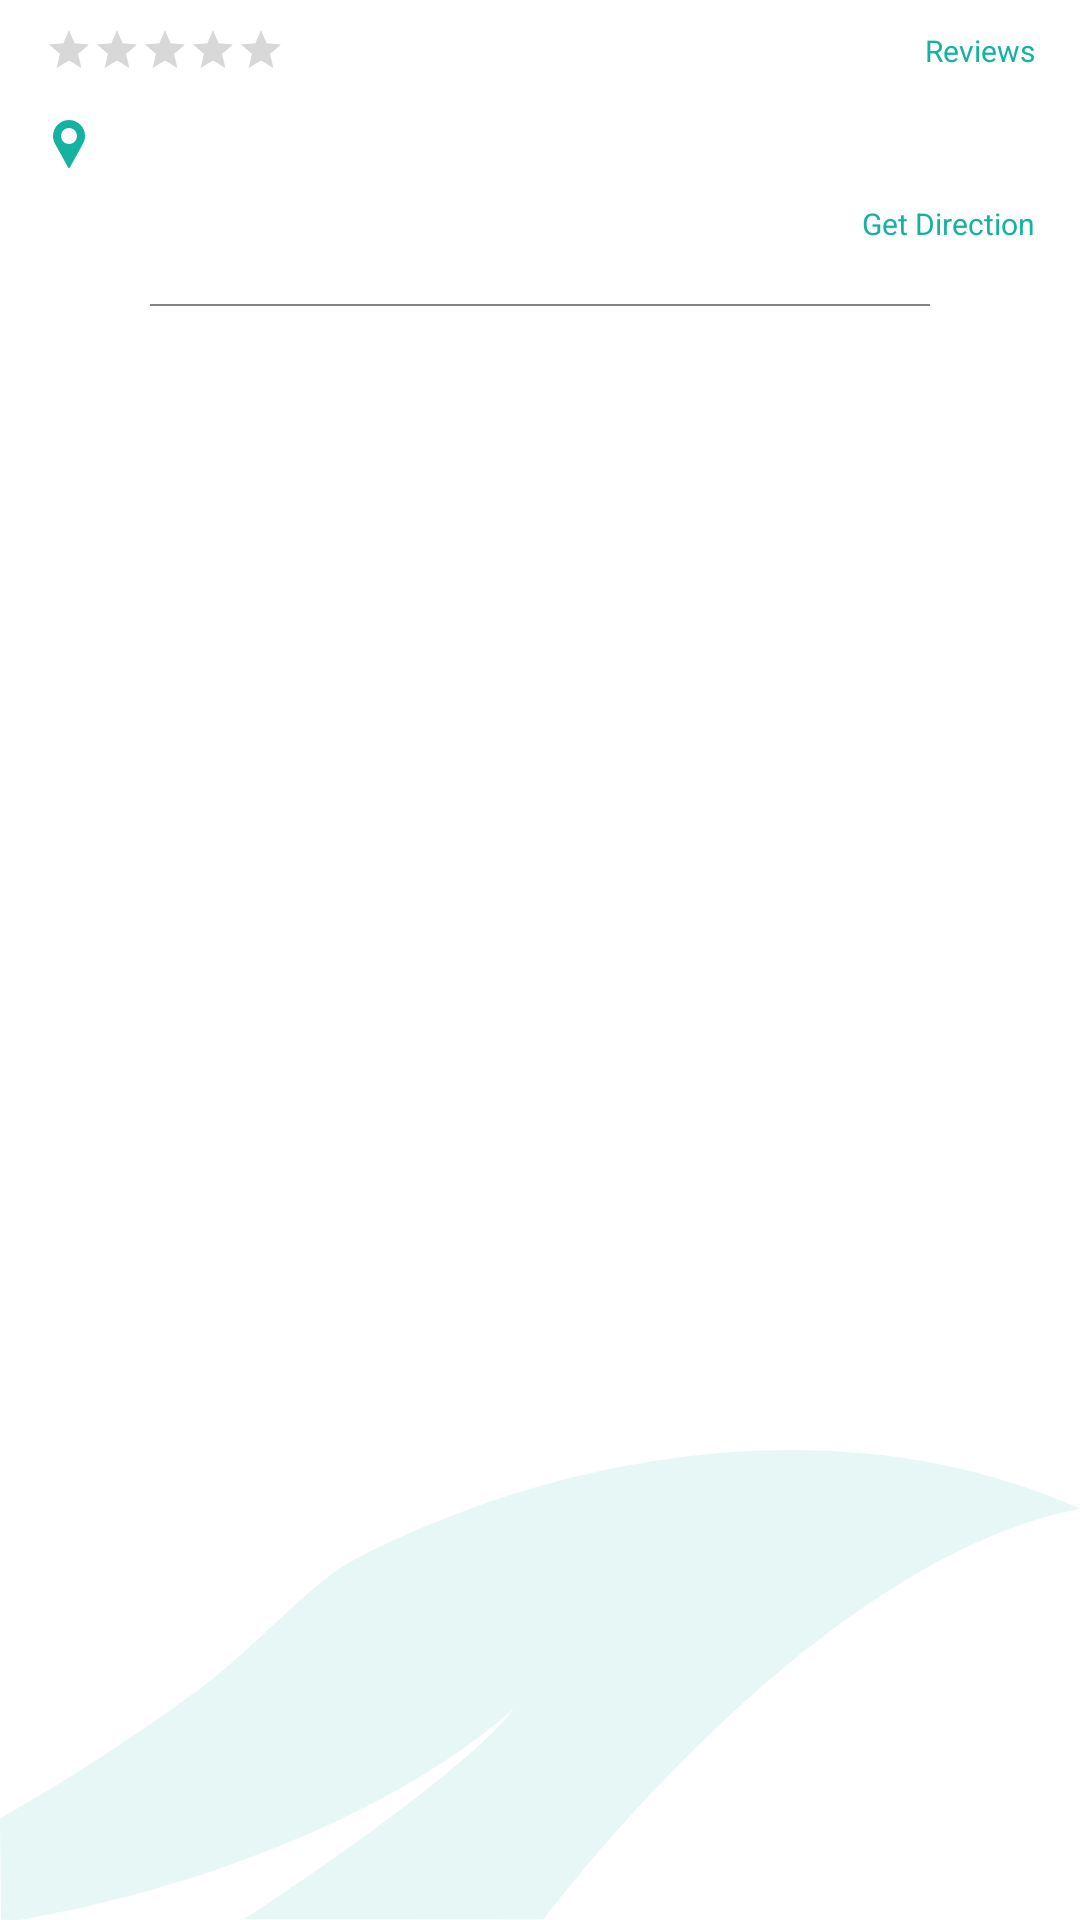

The Android layout XML behind this screen, and the referenced resources:
<!-- AndroidManifest.xml: application theme Theme.Restaurant_QR_User -->
<!-- res/layout/fragment_about.xml -->
<?xml version="1.0" encoding="utf-8"?>
<layout>

    <data>
        <import type="android.view.View" />
        <import type="com.elkrnshawy.restaurant_qr_user.ui.sharedPackage.utilesPackage.helpers.DataBindingUtilKt"/>

        <variable
            name="restaurantObject"
            type="com.elkrnshawy.restaurant_qr_user.models.restaurantPackage.RestaurantItem" />
    </data>

    <RelativeLayout
        xmlns:android="http://schemas.android.com/apk/res/android"
        xmlns:tools="http://schemas.android.com/tools"
        android:layout_width="match_parent"
        android:layout_height="match_parent"
        tools:context=".ui.featuresPackage.restaurantDetailsPackage.aboutPackage.AboutFragment">

        <include layout="@layout/layout_background"/>

        <LinearLayout
            android:id="@+id/linear"
            android:layout_width="match_parent"
            android:layout_height="wrap_content"
            android:orientation="vertical">

            <RelativeLayout
                android:layout_marginStart="15dp"
                android:layout_marginTop="5dp"
                android:layout_marginBottom="5dp"
                android:layout_width="match_parent"
                android:layout_height="wrap_content">

                <RatingBar
                    android:layout_centerVertical="true"
                    android:layout_width="wrap_content"
                    android:layout_height="wrap_content"
                    style="@style/Widget.AppCompat.RatingBar.Small"
                    android:rating="@{restaurantObject.rates}"
                    android:progressTint="@color/colorYellow"/>

                <TextView
                    android:layout_alignParentEnd="true"
                    android:paddingStart="15dp"
                    android:paddingEnd="15dp"
                    android:padding="5dp"
                    android:textSize="10sp"
                    android:text="@string/reviews"
                    android:id="@+id/txtReviews"
                    android:layout_width="wrap_content"
                    android:layout_height="wrap_content"
                    android:textColor="@color/colorPrimary"/>

            </RelativeLayout>

            <TextView
                android:drawableStart="@drawable/ic_location_default"
                android:drawableTint="@color/colorPrimary"
                android:drawablePadding="10sp"
                android:layout_marginStart="15dp"
                android:layout_marginEnd="15dp"
                android:paddingTop="5dp"
                android:paddingBottom="5dp"
                android:id="@+id/txtAddress"
                android:layout_width="match_parent"
                android:layout_height="wrap_content"
                android:textColor="@color/colorBlack"/>

            <TextView
                android:id="@+id/txtOpenAddress"
                android:layout_gravity="end"
                android:paddingStart="15dp"
                android:paddingEnd="15dp"
                android:padding="5dp"
                android:textSize="10sp"
                android:text="@string/get_direction"
                android:layout_width="wrap_content"
                android:layout_height="wrap_content"
                android:textColor="@color/colorPrimary"/>

            <View
                android:layout_width="match_parent"
                android:layout_height="0.5dp"
                android:background="@color/colorGrayBlack"
                android:layout_marginEnd="50dp"
                android:layout_marginStart="50dp"
                android:layout_marginBottom="15dp"
                android:layout_marginTop="15dp"/>

            <TextView
                android:layout_marginStart="15dp"
                android:layout_marginEnd="15dp"
                android:padding="10dp"
                android:id="@+id/txtAbout"
                android:text="@{restaurantObject.description}"
                android:layout_width="match_parent"
                android:layout_height="wrap_content"
                android:textColor="@color/colorGrayBlack"/>

        </LinearLayout>

    </RelativeLayout>

</layout>
<!-- res/layout/layout_background.xml (included above) -->
<?xml version="1.0" encoding="utf-8"?>
<RelativeLayout
    xmlns:android="http://schemas.android.com/apk/res/android"
    android:layout_width="match_parent"
    android:layout_height="match_parent"
    android:background="@color/colorWhite"
    xmlns:app="http://schemas.android.com/apk/res-auto">

    <ImageView
        android:layout_alignParentBottom="true"
        android:scaleType="fitXY"
        android:layout_width="match_parent"
        android:layout_height="wrap_content"
        android:src="@drawable/ic_background" />

    <View
        android:layout_width="match_parent"
        android:layout_height="match_parent"
        android:background="@color/colorWhite"
        android:alpha=".8"/>

</RelativeLayout>
<!-- resources referenced by this layout -->
<resources>
  <color name="colorBlack">#000000</color>
  <color name="colorGrayBlack">#818386</color>
  <color name="colorPrimary">#15B2A2</color>
  <color name="colorWhite">#ffffff</color>
  <color name="colorYellow">#FFAA00</color>
  <!-- drawable ic_background (drawable) -->
  <vector android:autoMirrored="false" android:height="156.546dp"
      android:viewportHeight="156.546" android:viewportWidth="375.035"
      android:width="375.035dp" xmlns:android="http://schemas.android.com/apk/res/android">
      <path android:fillAlpha="0.5" android:fillColor="#15b2a2"
          android:pathData="M123.792,36.164c-16.438,8.152 -33.921,28.783 -54.778,43.662a718.415,718.415 0,0 1,-69.014 42.917l0.377,33.6a37.883,37.883 0,0 0,7.442 0c61.776,-10.427 129.873,-35.461 170.8,-70.417 -18.217,23.365 -93.908,70.411 -93.908,70.411l104.105,0.057S281.263,36.771 375.034,19.577C292.634,-15.834 194.501,1.099 123.792,36.164Z" android:strokeAlpha="0.5"/>
  </vector>
  <!-- drawable ic_location_default (drawable) -->
  <vector android:autoMirrored="true" android:height="16dp"
      android:viewportHeight="512" android:viewportWidth="512"
      android:width="16dp" xmlns:android="http://schemas.android.com/apk/res/android">
      <path android:fillColor="#FF000000" android:pathData="M256,0C161.896,0 85.333,76.563 85.333,170.667c0,28.25 7.063,56.26 20.49,81.104L246.667,506.5c1.875,3.396 5.448,5.5 9.333,5.5s7.458,-2.104 9.333,-5.5l140.896,-254.813c13.375,-24.76 20.438,-52.771 20.438,-81.021C426.667,76.563 350.104,0 256,0zM256,256c-47.052,0 -85.333,-38.281 -85.333,-85.333c0,-47.052 38.281,-85.333 85.333,-85.333s85.333,38.281 85.333,85.333C341.333,217.719 303.052,256 256,256z"/>
  </vector>
  <string name="get_direction">Get Direction</string>
  <string name="reviews">Reviews</string>
  <style name="Theme.Restaurant_QR_User" parent="Theme.AppCompat.Light.NoActionBar">
          
          <item name="colorPrimary">@color/colorPrimary</item>
          <item name="colorPrimaryVariant">@color/colorPrimaryDark</item>
          <item name="colorOnPrimary">@color/colorGray</item>
          
          <item name="colorSecondary">@color/colorWhite</item>
          <item name="colorSecondaryVariant">@color/colorBlack</item>
          <item name="colorOnSecondary">@color/colorBackground</item>
          
          <item name="android:statusBarColor" tools:targetApi="l">?attr/colorPrimary</item>
          
      </style>
  <color name="colorPrimaryDark">#5EE6D9</color>
  <color name="colorGray">#C7C9CB</color>
  <color name="colorBackground">#2C303E</color>
</resources>
